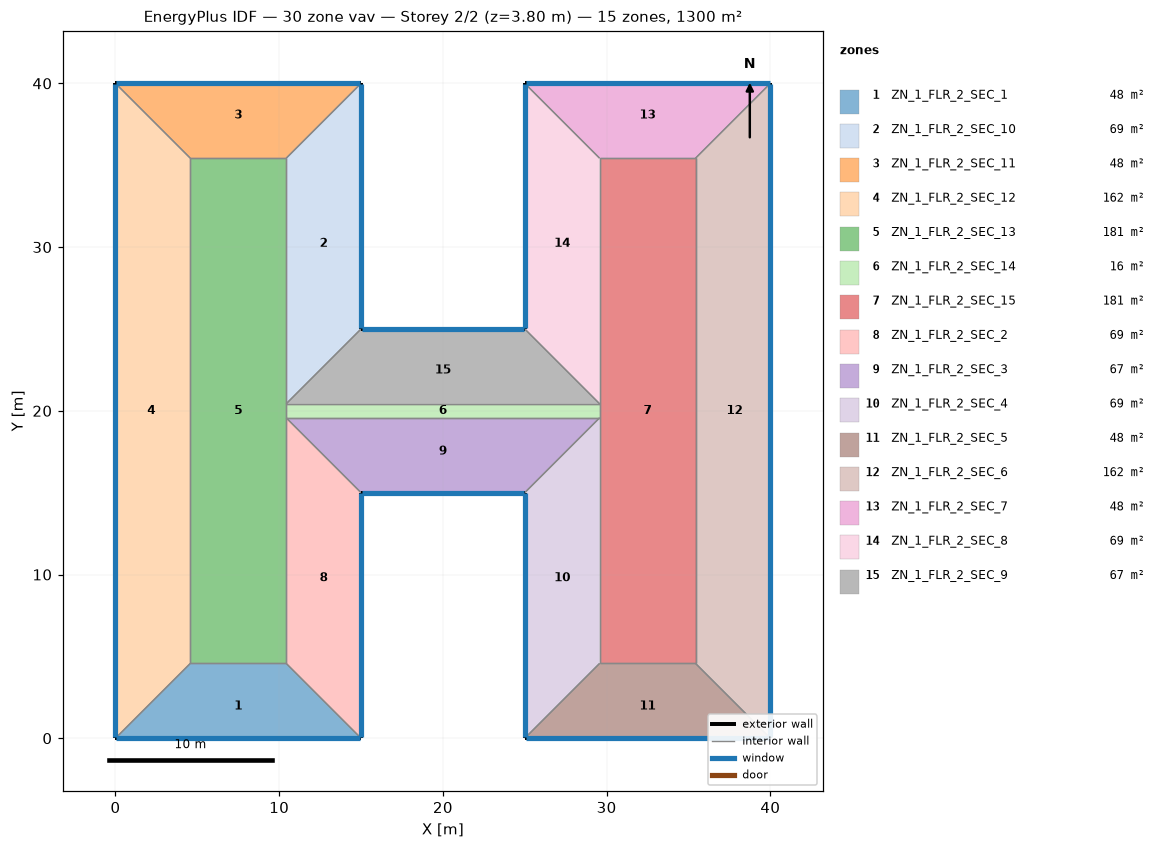
=== STOREY PLAN SPEC (per zone: floor XY polygon, exterior-wall plan segments, windows/doors) ===
zone 1: ZN_1_FLR_2_SEC_1  (47.7 m²)
  floor: (4.57, 4.57) (10.43, 4.57) (15.00, 0.00) (0.00, 0.00)
  exterior wall: (0.00, 0.00) – (15.00, 0.00)  [15.0 m]
    window: (0.05, 0.00) – (14.95, 0.00)  [22.8 m²]
  interior walls: 3
zone 2: ZN_1_FLR_2_SEC_10  (68.6 m²)
  floor: (10.43, 35.43) (15.00, 40.00) (15.00, 25.00) (10.43, 20.43)
  exterior wall: (15.00, 25.00) – (15.00, 40.00)  [15.0 m]
    window: (15.00, 25.05) – (15.00, 39.95)  [22.8 m²]
  interior walls: 3
zone 3: ZN_1_FLR_2_SEC_11  (47.7 m²)
  floor: (0.00, 40.00) (15.00, 40.00) (10.43, 35.43) (4.57, 35.43)
  exterior wall: (15.00, 40.00) – (0.00, 40.00)  [15.0 m]
    window: (14.95, 40.00) – (0.05, 40.00)  [22.8 m²]
  interior walls: 3
zone 4: ZN_1_FLR_2_SEC_12  (161.9 m²)
  floor: (0.00, 40.00) (4.57, 35.43) (4.57, 4.57) (0.00, 0.00)
  exterior wall: (0.00, 40.00) – (0.00, 0.00)  [40.0 m]
    window: (0.00, 39.95) – (0.00, 0.05)  [60.8 m²]
  interior walls: 3
zone 5: ZN_1_FLR_2_SEC_13  (180.8 m²)
  floor: (4.57, 35.43) (10.43, 35.43) (10.43, 4.57) (4.57, 4.57)
  interior walls: 6
zone 6: ZN_1_FLR_2_SEC_14  (16.5 m²)
  floor: (10.43, 20.43) (29.57, 20.43) (29.57, 19.57) (10.43, 19.57)
  interior walls: 4
zone 7: ZN_1_FLR_2_SEC_15  (180.8 m²)
  floor: (29.57, 35.43) (35.43, 35.43) (35.43, 4.57) (29.57, 4.57)
  interior walls: 6
zone 8: ZN_1_FLR_2_SEC_2  (68.6 m²)
  floor: (10.43, 19.57) (15.00, 15.00) (15.00, 0.00) (10.43, 4.57)
  exterior wall: (15.00, 0.00) – (15.00, 15.00)  [15.0 m]
    window: (15.00, 0.05) – (15.00, 14.95)  [22.8 m²]
  interior walls: 3
zone 9: ZN_1_FLR_2_SEC_3  (66.6 m²)
  floor: (10.43, 19.57) (29.57, 19.57) (25.00, 15.00) (15.00, 15.00)
  exterior wall: (15.00, 15.00) – (25.00, 15.00)  [10.0 m]
    window: (15.05, 15.00) – (24.95, 15.00)  [15.2 m²]
  interior walls: 3
zone 10: ZN_1_FLR_2_SEC_4  (68.6 m²)
  floor: (25.00, 15.00) (29.57, 19.57) (29.57, 4.57) (25.00, 0.00)
  exterior wall: (25.00, 15.00) – (25.00, 0.00)  [15.0 m]
    window: (25.00, 14.95) – (25.00, 0.05)  [22.8 m²]
  interior walls: 3
zone 11: ZN_1_FLR_2_SEC_5  (47.7 m²)
  floor: (29.57, 4.57) (35.43, 4.57) (40.00, 0.00) (25.00, 0.00)
  exterior wall: (25.00, 0.00) – (40.00, 0.00)  [15.0 m]
    window: (25.05, 0.00) – (39.95, 0.00)  [22.8 m²]
  interior walls: 3
zone 12: ZN_1_FLR_2_SEC_6  (161.9 m²)
  floor: (35.43, 35.43) (40.00, 40.00) (40.00, 0.00) (35.43, 4.57)
  exterior wall: (40.00, 0.00) – (40.00, 40.00)  [40.0 m]
    window: (40.00, 0.05) – (40.00, 39.95)  [60.8 m²]
  interior walls: 3
zone 13: ZN_1_FLR_2_SEC_7  (47.7 m²)
  floor: (25.00, 40.00) (40.00, 40.00) (35.43, 35.43) (29.57, 35.43)
  exterior wall: (40.00, 40.00) – (25.00, 40.00)  [15.0 m]
    window: (39.95, 40.00) – (25.05, 40.00)  [22.8 m²]
  interior walls: 3
zone 14: ZN_1_FLR_2_SEC_8  (68.6 m²)
  floor: (25.00, 40.00) (29.57, 35.43) (29.57, 20.43) (25.00, 25.00)
  exterior wall: (25.00, 40.00) – (25.00, 25.00)  [15.0 m]
    window: (25.00, 39.95) – (25.00, 25.05)  [22.8 m²]
  interior walls: 3
zone 15: ZN_1_FLR_2_SEC_9  (66.6 m²)
  floor: (15.00, 25.00) (25.00, 25.00) (29.57, 20.43) (10.43, 20.43)
  exterior wall: (25.00, 25.00) – (15.00, 25.00)  [10.0 m]
    window: (24.95, 25.00) – (15.05, 25.00)  [15.2 m²]
  interior walls: 3

=== DERIVED (storey summary) ===
Building: 30 zone vav
Storey: 2 of 2  (floor level z = 3.80 m)
Storey gross floor area: 1300.0 m²
Zones on this storey: 15
  - ZN_1_FLR_2_SEC_1: floor 47.7 m²; exterior wall 15.0 m (57.0 m²); 1 window(s) 22.8 m²; WWR 40.0%
  - ZN_1_FLR_2_SEC_10: floor 68.6 m²; exterior wall 15.0 m (57.0 m²); 1 window(s) 22.8 m²; WWR 40.0%
  - ZN_1_FLR_2_SEC_11: floor 47.7 m²; exterior wall 15.0 m (57.0 m²); 1 window(s) 22.8 m²; WWR 40.0%
  - ZN_1_FLR_2_SEC_12: floor 161.9 m²; exterior wall 40.0 m (152.0 m²); 1 window(s) 60.8 m²; WWR 40.0%
  - ZN_1_FLR_2_SEC_13: floor 180.8 m²
  - ZN_1_FLR_2_SEC_14: floor 16.5 m²
  - ZN_1_FLR_2_SEC_15: floor 180.8 m²
  - ZN_1_FLR_2_SEC_2: floor 68.6 m²; exterior wall 15.0 m (57.0 m²); 1 window(s) 22.8 m²; WWR 40.0%
  - ZN_1_FLR_2_SEC_3: floor 66.6 m²; exterior wall 10.0 m (38.0 m²); 1 window(s) 15.2 m²; WWR 40.0%
  - ZN_1_FLR_2_SEC_4: floor 68.6 m²; exterior wall 15.0 m (57.0 m²); 1 window(s) 22.8 m²; WWR 40.0%
  - ZN_1_FLR_2_SEC_5: floor 47.7 m²; exterior wall 15.0 m (57.0 m²); 1 window(s) 22.8 m²; WWR 40.0%
  - ZN_1_FLR_2_SEC_6: floor 161.9 m²; exterior wall 40.0 m (152.0 m²); 1 window(s) 60.8 m²; WWR 40.0%
  - ZN_1_FLR_2_SEC_7: floor 47.7 m²; exterior wall 15.0 m (57.0 m²); 1 window(s) 22.8 m²; WWR 40.0%
  - ZN_1_FLR_2_SEC_8: floor 68.6 m²; exterior wall 15.0 m (57.0 m²); 1 window(s) 22.8 m²; WWR 40.0%
  - ZN_1_FLR_2_SEC_9: floor 66.6 m²; exterior wall 10.0 m (38.0 m²); 1 window(s) 15.2 m²; WWR 40.0%
Zone adjacency (shared interzone walls):
  - ZN_1_FLR_2_SEC_1 ↔ ZN_1_FLR_2_SEC_12
  - ZN_1_FLR_2_SEC_1 ↔ ZN_1_FLR_2_SEC_13
  - ZN_1_FLR_2_SEC_1 ↔ ZN_1_FLR_2_SEC_2
  - ZN_1_FLR_2_SEC_10 ↔ ZN_1_FLR_2_SEC_11
  - ZN_1_FLR_2_SEC_10 ↔ ZN_1_FLR_2_SEC_13
  - ZN_1_FLR_2_SEC_10 ↔ ZN_1_FLR_2_SEC_9
  - ZN_1_FLR_2_SEC_11 ↔ ZN_1_FLR_2_SEC_12
  - ZN_1_FLR_2_SEC_11 ↔ ZN_1_FLR_2_SEC_13
  - ZN_1_FLR_2_SEC_12 ↔ ZN_1_FLR_2_SEC_13
  - ZN_1_FLR_2_SEC_13 ↔ ZN_1_FLR_2_SEC_14
  - ZN_1_FLR_2_SEC_13 ↔ ZN_1_FLR_2_SEC_2
  - ZN_1_FLR_2_SEC_14 ↔ ZN_1_FLR_2_SEC_15
  - ZN_1_FLR_2_SEC_14 ↔ ZN_1_FLR_2_SEC_3
  - ZN_1_FLR_2_SEC_14 ↔ ZN_1_FLR_2_SEC_9
  - ZN_1_FLR_2_SEC_15 ↔ ZN_1_FLR_2_SEC_4
  - ZN_1_FLR_2_SEC_15 ↔ ZN_1_FLR_2_SEC_5
  - ZN_1_FLR_2_SEC_15 ↔ ZN_1_FLR_2_SEC_6
  - ZN_1_FLR_2_SEC_15 ↔ ZN_1_FLR_2_SEC_7
  - ZN_1_FLR_2_SEC_15 ↔ ZN_1_FLR_2_SEC_8
  - ZN_1_FLR_2_SEC_2 ↔ ZN_1_FLR_2_SEC_3
  - ZN_1_FLR_2_SEC_3 ↔ ZN_1_FLR_2_SEC_4
  - ZN_1_FLR_2_SEC_4 ↔ ZN_1_FLR_2_SEC_5
  - ZN_1_FLR_2_SEC_5 ↔ ZN_1_FLR_2_SEC_6
  - ZN_1_FLR_2_SEC_6 ↔ ZN_1_FLR_2_SEC_7
  - ZN_1_FLR_2_SEC_7 ↔ ZN_1_FLR_2_SEC_8
  - ZN_1_FLR_2_SEC_8 ↔ ZN_1_FLR_2_SEC_9